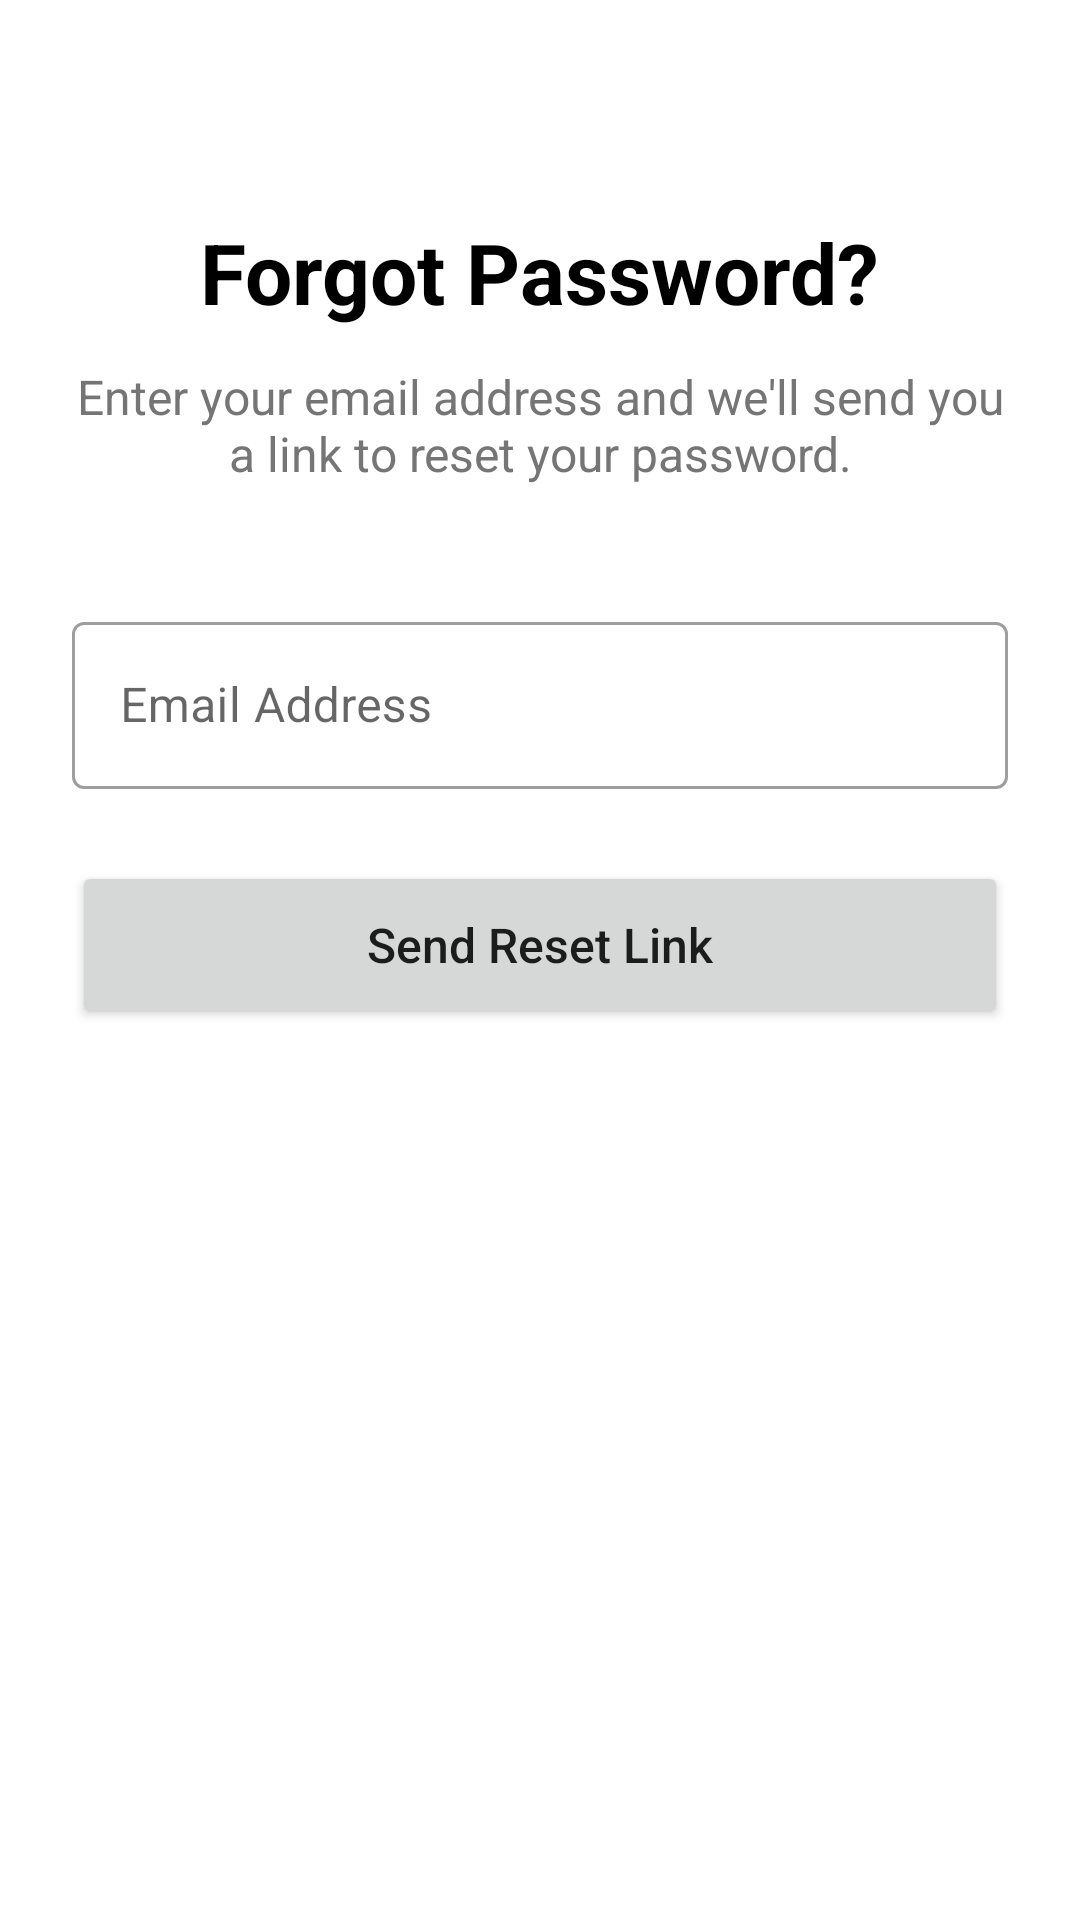

Write the Android layout XML for this screen, with the resource values it uses.
<!-- AndroidManifest.xml: application theme Theme.NetAdaptive -->
<!-- res/layout/activity_forgot_password.xml -->
<?xml version="1.0" encoding="utf-8"?>
<LinearLayout xmlns:android="http://schemas.android.com/apk/res/android"
    xmlns:app="http://schemas.android.com/apk/res-auto"
    android:layout_width="match_parent"
    android:layout_height="match_parent"
    android:orientation="vertical"
    android:padding="24.dp"
    android:gravity="center_horizontal"
    android:background="@color/white">

    <ImageView
        android:id="@+id/ivBack"
        android:layout_width="wrap_content"
        android:layout_height="wrap_content"
        android:layout_gravity="start"
        android:src="@drawable/ic_back"
        android:contentDescription="Back"
        android:padding="8dp" />

    <TextView
        android:layout_width="wrap_content"
        android:layout_height="wrap_content"
        android:layout_marginTop="32dp"
        android:text="Forgot Password?"
        android:textColor="@color/black"
        android:textSize="28sp"
        android:textStyle="bold" />

    <TextView
        android:layout_width="wrap_content"
        android:layout_height="wrap_content"
        android:layout_marginTop="12dp"
        android:gravity="center"
        android:text="Enter your email address and we'll send you a link to reset your password."
        android:textColor="#757575"
        android:textSize="16sp" />

    <com.google.android.material.textfield.TextInputLayout
        android:id="@+id/tilEmail"
        style="@style/Widget.MaterialComponents.TextInputLayout.OutlinedBox"
        android:layout_width="match_parent"
        android:layout_height="wrap_content"
        android:layout_marginTop="40dp"
        android:hint="Email Address">

        <com.google.android.material.textfield.TextInputEditText
            android:id="@+id/etEmail"
            android:layout_width="match_parent"
            android:layout_height="wrap_content"
            android:inputType="textEmailAddress" />
    </com.google.android.material.textfield.TextInputLayout>

    <Button
        android:id="@+id/btnSendResetLink"
        android:layout_width="match_parent"
        android:layout_height="56dp"
        android:layout_marginTop="24dp"
        android:text="Send Reset Link"
        android:textAllCaps="false"
        android:textSize="16sp" />

    <ProgressBar
        android:id="@+id/progressBar"
        android:layout_width="wrap_content"
        android:layout_height="wrap_content"
        android:layout_marginTop="16dp"
        android:visibility="gone" />

</LinearLayout>
<!-- resources referenced by this layout -->
<resources>
  <style name="Theme.NetAdaptive" parent="Theme.MaterialComponents.DayNight.DarkActionBar">
          
          <item name="colorPrimary">@color/purple_500</item>
          <item name="colorPrimaryVariant">@color/purple_700</item>
          <item name="colorOnPrimary">@color/white</item>
          
          <item name="colorSecondary">@color/teal_200</item>
          <item name="colorSecondaryVariant">@color/teal_700</item>
          <item name="colorOnSecondary">@color/black</item>
          
          <item name="android:statusBarColor">?attr/colorPrimaryVariant</item>
          
      </style>
  <!-- not gathered from this repository: default colours our renderer supplied (Android Studio template values) -->
  <color name="purple_500">#FF6200EE</color>
  <color name="purple_700">#FF3700B3</color>
  <color name="teal_200">#FF03DAC5</color>
  <color name="teal_700">#FF018786</color>
  <color name="black">#FF000000</color>
  <color name="white">#FFFFFFFF</color>
</resources>
